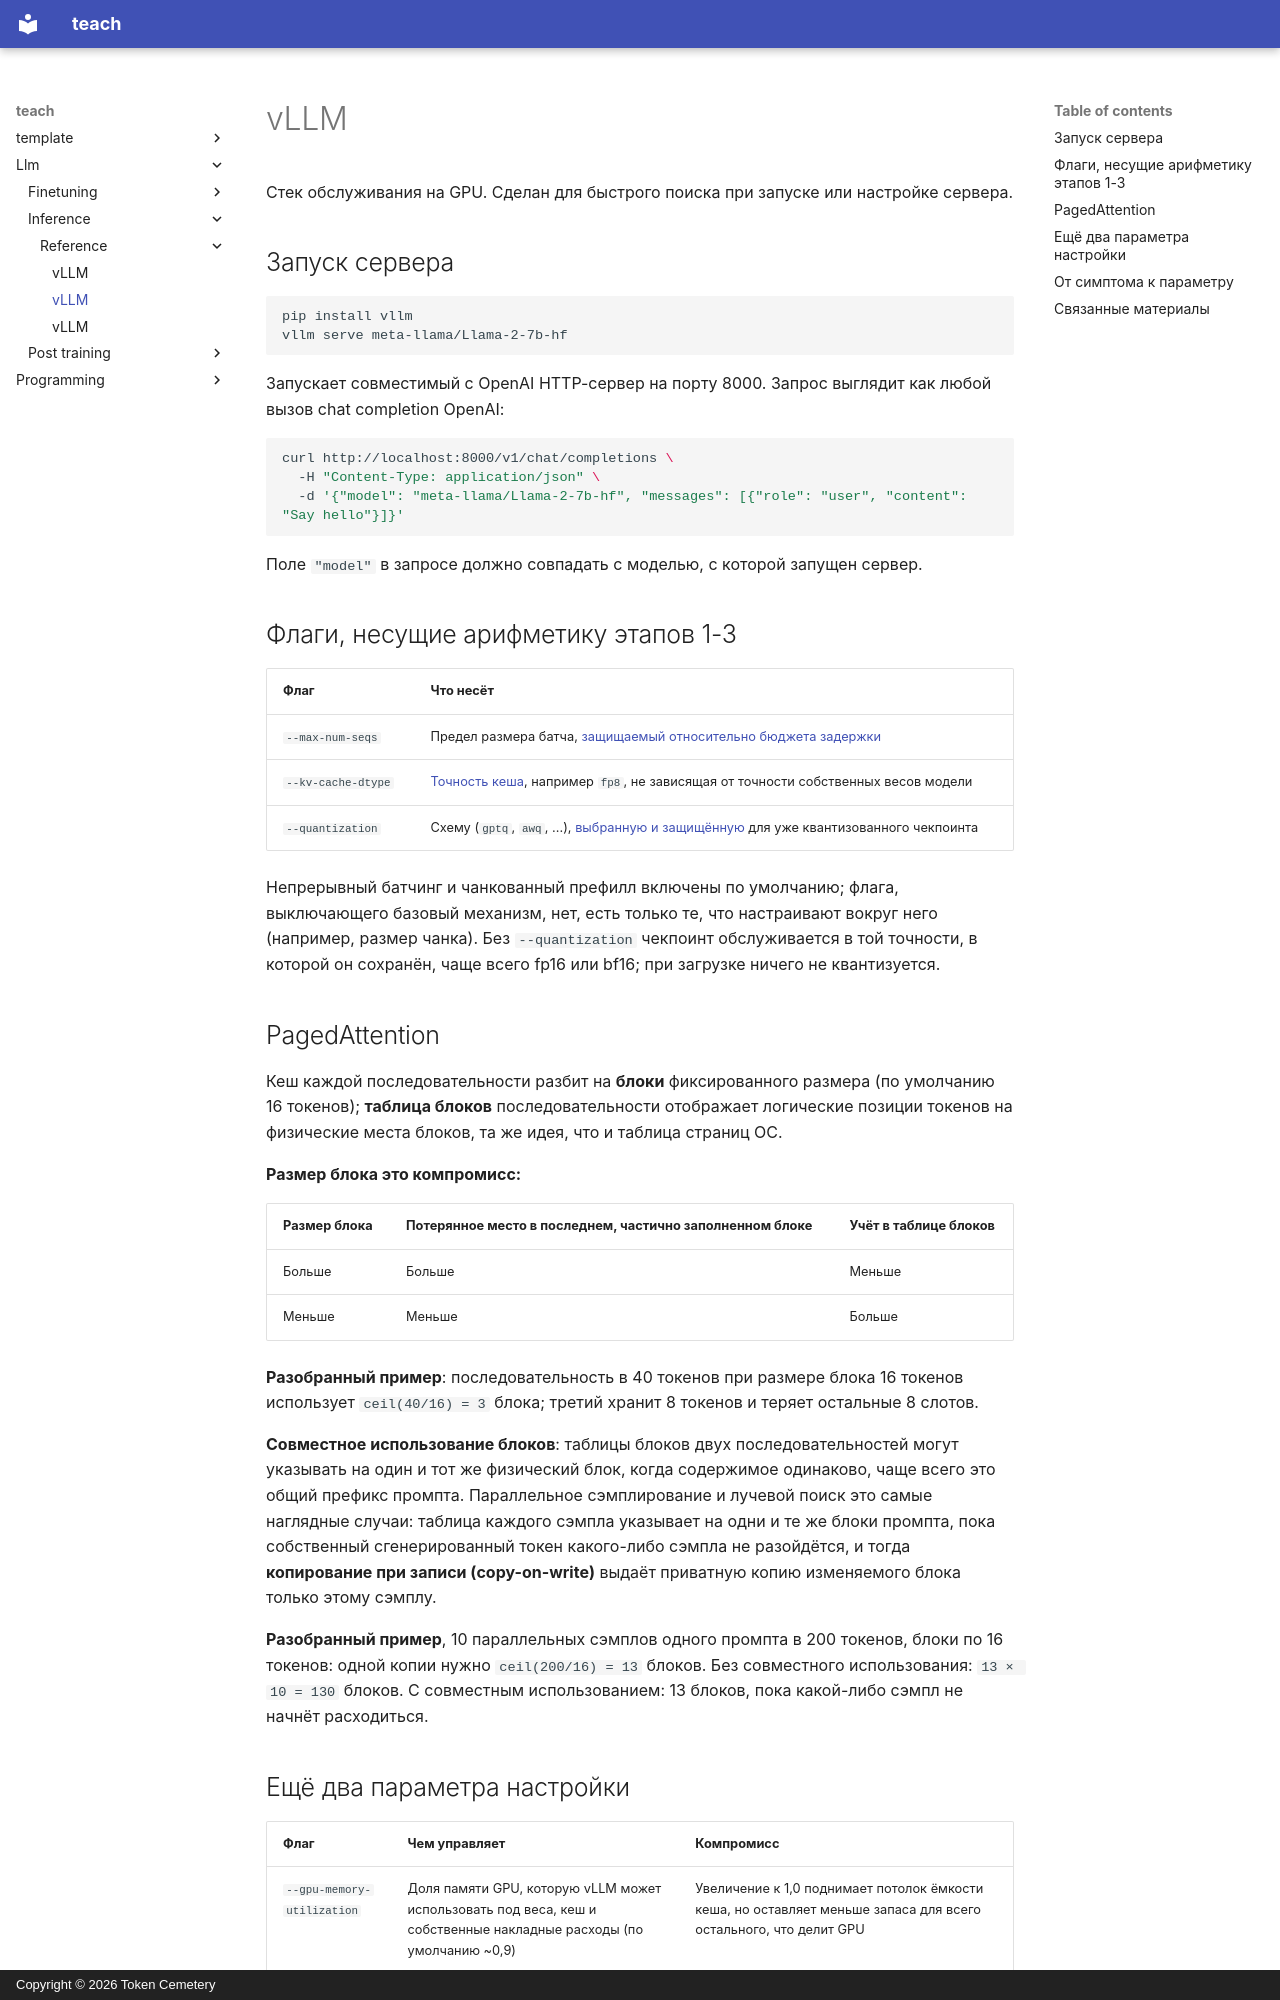

repository: TokenCemetery/teach · page: llm/inference/reference/vllm.ru/index.html · generator: mkdocs · copyright: Copyright © 2026 Token Cemetery

---
title: "vLLM"
description: "Запуск vLLM, флаги, несущие понятия этапов 1-3, таблица блоков PagedAttention и процедура выбора параметра по симптому"
type: reference
---

# vLLM

Стек обслуживания на GPU. Сделан для быстрого поиска при запуске или настройке сервера.

## Запуск сервера

```bash
pip install vllm
vllm serve meta-llama/Llama-2-7b-hf
```

Запускает совместимый с OpenAI HTTP-сервер на порту 8000. Запрос выглядит как любой вызов chat completion OpenAI:

```bash
curl http://localhost:8000/v1/chat/completions \
  -H "Content-Type: application/json" \
  -d '{"model": "meta-llama/Llama-2-7b-hf", "messages": [{"role": "user", "content": "Say hello"}]}'
```

Поле `"model"` в запросе должно совпадать с моделью, с которой запущен сервер.

## Флаги, несущие арифметику этапов 1-3

| Флаг | Что несёт |
|---|---|
| `--max-num-seqs` | Предел размера батча, [защищаемый относительно бюджета задержки](batching.md#defending-a-configuration) |
| `--kv-cache-dtype` | [Точность кеша](kv-cache.md#cache-precision-is-a-lever-independent-of-the-models-own-weights), например `fp8`, не зависящая от точности собственных весов модели |
| `--quantization` | Схему (`gptq`, `awq`, ...), [выбранную и защищённую](quantization-at-serve-time.md) для уже квантизованного чекпоинта |

Непрерывный батчинг и чанкованный префилл включены по умолчанию; флага, выключающего базовый механизм, нет, есть только те, что настраивают вокруг него (например, размер чанка). Без `--quantization` чекпоинт обслуживается в той точности, в которой он сохранён, чаще всего fp16 или bf16; при загрузке ничего не квантизуется.

<a id="pagedattention"></a>

## PagedAttention

Кеш каждой последовательности разбит на **блоки** фиксированного размера (по умолчанию 16 токенов); **таблица блоков** последовательности отображает логические позиции токенов на физические места блоков, та же идея, что и таблица страниц ОС.

**Размер блока это компромисс:**

| Размер блока | Потерянное место в последнем, частично заполненном блоке | Учёт в таблице блоков |
|---|---|---|
| Больше | Больше | Меньше |
| Меньше | Меньше | Больше |

**Разобранный пример**: последовательность в 40 токенов при размере блока 16 токенов использует `ceil(40/16) = 3` блока; третий хранит 8 токенов и теряет остальные 8 слотов.

**Совместное использование блоков**: таблицы блоков двух последовательностей могут указывать на один и тот же физический блок, когда содержимое одинаково, чаще всего это общий префикс промпта. Параллельное сэмплирование и лучевой поиск это самые наглядные случаи: таблица каждого сэмпла указывает на одни и те же блоки промпта, пока собственный сгенерированный токен какого-либо сэмпла не разойдётся, и тогда **копирование при записи (copy-on-write)** выдаёт приватную копию изменяемого блока только этому сэмплу.

**Разобранный пример**, 10 параллельных сэмплов одного промпта в 200 токенов, блоки по 16 токенов: одной копии нужно `ceil(200/16) = 13` блоков. Без совместного использования: `13 × 10 = 130` блоков. С совместным использованием: 13 блоков, пока какой-либо сэмпл не начнёт расходиться.
